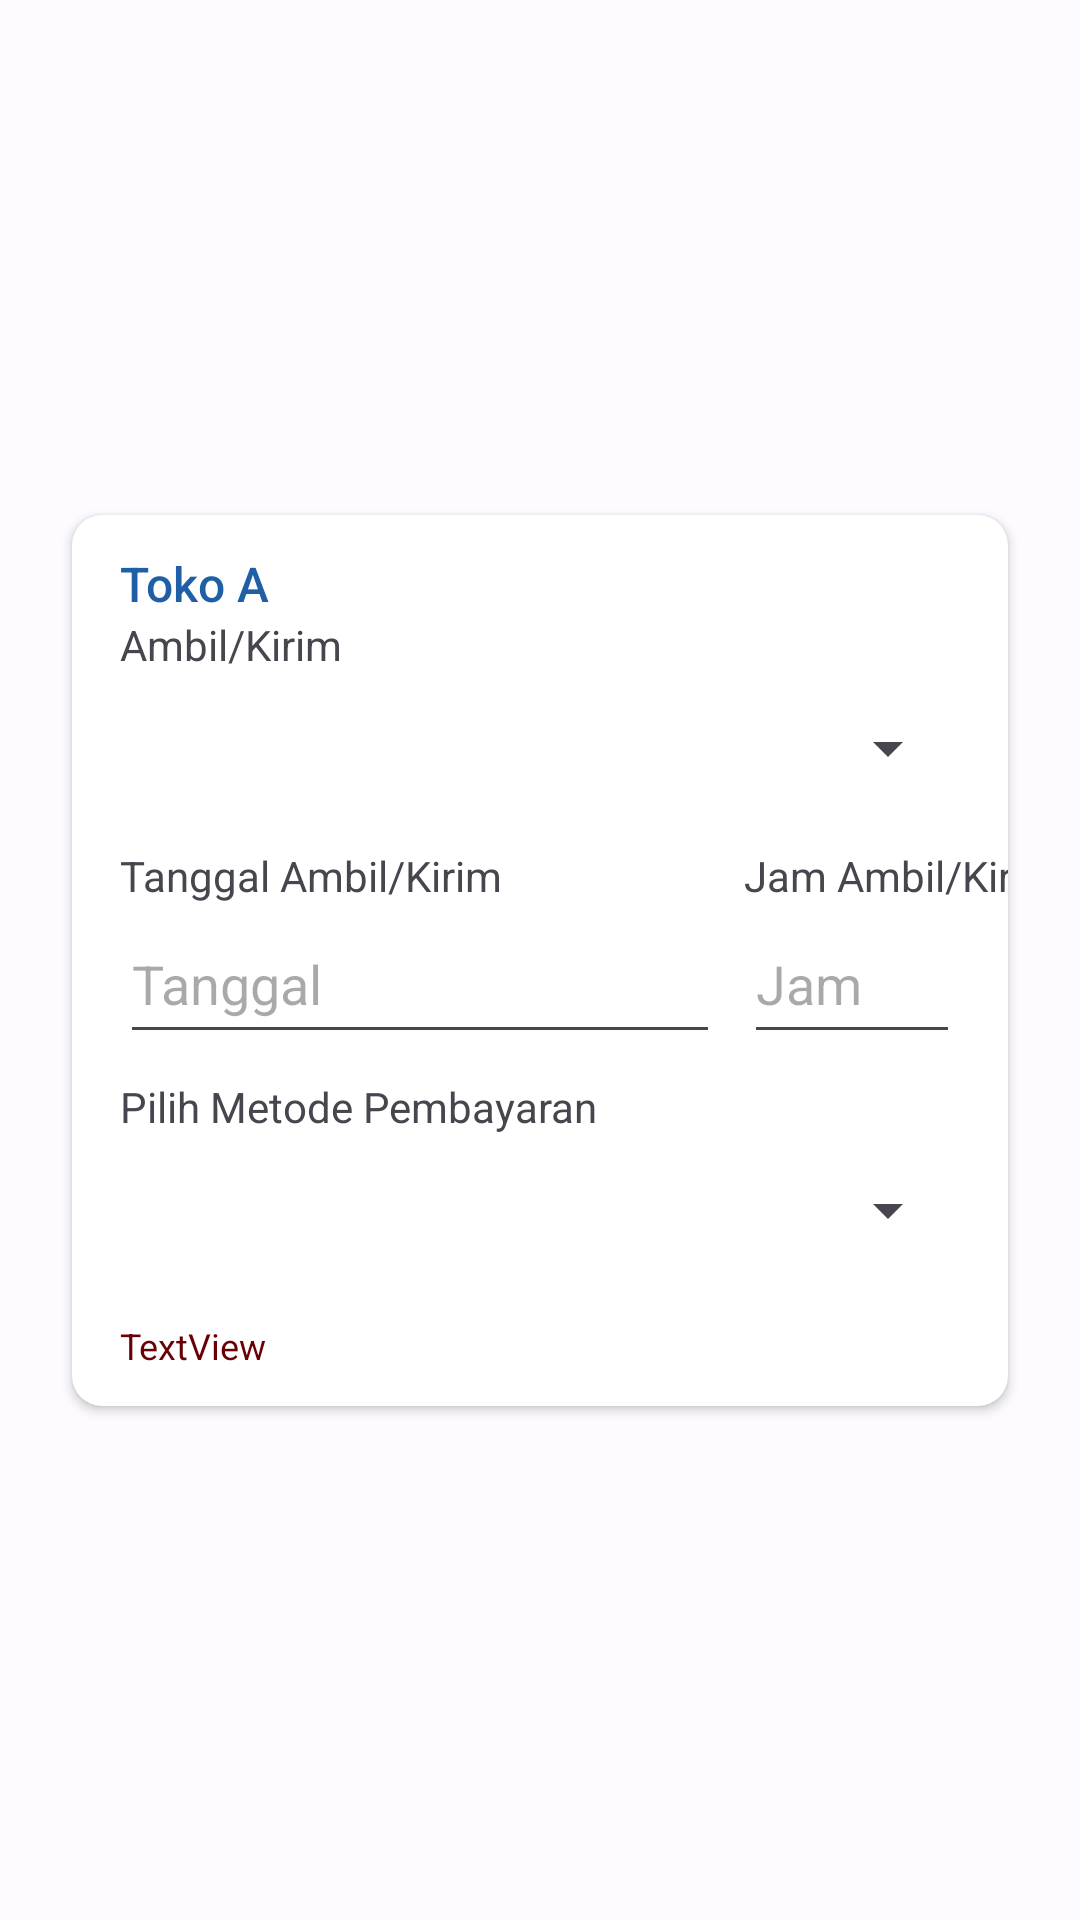

This screen was rendered from an Android layout file. Write that file and the resources it references.
<!-- AndroidManifest.xml: application theme ApartemenKuAppTheme -->
<!-- res/layout/layout_checkout_config.xml -->
<?xml version="1.0" encoding="utf-8"?>
<androidx.constraintlayout.widget.ConstraintLayout xmlns:android="http://schemas.android.com/apk/res/android"
    xmlns:app="http://schemas.android.com/apk/res-auto"
    xmlns:tools="http://schemas.android.com/tools"
    android:layout_width="match_parent"
    android:layout_height="wrap_content">

    <androidx.cardview.widget.CardView
        android:layout_width="match_parent"
        android:layout_height="wrap_content"
        android:layout_marginStart="24dp"
        android:layout_marginTop="4dp"
        android:layout_marginEnd="24dp"
        android:layout_marginBottom="4dp"
        app:cardCornerRadius="10dp"
        app:layout_constraintBottom_toBottomOf="parent"
        app:layout_constraintEnd_toEndOf="parent"
        app:layout_constraintStart_toStartOf="parent"
        app:layout_constraintTop_toTopOf="parent">

        <androidx.constraintlayout.widget.ConstraintLayout
            android:layout_width="match_parent"
            android:layout_height="match_parent">

            <EditText
                android:id="@+id/txtTimeCC"
                android:layout_width="0dp"
                android:layout_height="50dp"
                android:layout_marginStart="8dp"
                android:layout_marginEnd="16dp"
                android:drawableEnd="@drawable/baseline_access_time_24"
                android:editable="true"
                android:focusable="false"
                android:hint="Jam"
                android:inputType="datetime|time"
                app:layout_constraintEnd_toEndOf="parent"
                app:layout_constraintStart_toEndOf="@+id/txtDateCC"
                app:layout_constraintTop_toBottomOf="@+id/textView26" />

            <TextView
                android:id="@+id/txtTenNameCC"
                android:layout_width="0dp"
                android:layout_height="wrap_content"
                android:layout_marginStart="16dp"
                android:layout_marginTop="12dp"
                android:layout_marginEnd="16dp"
                android:fontFamily="sans-serif-medium"
                android:text="Toko A"
                android:textColor="@color/md_theme_light_secondary"
                android:textSize="16sp"
                app:layout_constraintEnd_toEndOf="parent"
                app:layout_constraintStart_toStartOf="parent"
                app:layout_constraintTop_toTopOf="parent" />

            <TextView
                android:id="@+id/textView18"
                android:layout_width="wrap_content"
                android:layout_height="wrap_content"
                android:layout_marginStart="16dp"
                android:text="Ambil/Kirim"
                app:layout_constraintStart_toStartOf="parent"
                app:layout_constraintTop_toBottomOf="@+id/txtTenNameCC" />

            <TextView
                android:id="@+id/textView25"
                android:layout_width="wrap_content"
                android:layout_height="wrap_content"
                android:layout_marginStart="16dp"
                android:layout_marginTop="8dp"
                android:text="Tanggal Ambil/Kirim"
                app:layout_constraintStart_toStartOf="parent"
                app:layout_constraintTop_toBottomOf="@+id/spinnerDeliveryCC" />

            <TextView
                android:id="@+id/textView26"
                android:layout_width="wrap_content"
                android:layout_height="wrap_content"
                android:layout_marginStart="8dp"
                android:layout_marginTop="8dp"
                android:text="Jam Ambil/Kirim"
                app:layout_constraintStart_toEndOf="@+id/txtDateCC"
                app:layout_constraintTop_toBottomOf="@+id/spinnerDeliveryCC" />

            <TextView
                android:id="@+id/textView23"
                android:layout_width="wrap_content"
                android:layout_height="wrap_content"
                android:layout_marginStart="16dp"
                android:layout_marginTop="8dp"
                android:text="Pilih Metode Pembayaran"
                app:layout_constraintStart_toStartOf="parent"
                app:layout_constraintTop_toBottomOf="@+id/txtDateCC" />

            <Spinner
                android:id="@+id/spinnerPaymentCC"
                android:layout_width="match_parent"
                android:layout_height="50dp"
                android:layout_marginStart="16dp"
                android:layout_marginEnd="16dp"
                android:layout_marginBottom="12dp"
                app:layout_constraintBottom_toTopOf="@+id/txtWarningCC"
                app:layout_constraintEnd_toEndOf="parent"
                app:layout_constraintHorizontal_bias="0.0"
                app:layout_constraintStart_toStartOf="parent"
                app:layout_constraintTop_toBottomOf="@+id/textView23" />

            <Spinner
                android:id="@+id/spinnerDeliveryCC"
                android:layout_width="match_parent"
                android:layout_height="50dp"
                android:layout_marginStart="16dp"
                android:layout_marginEnd="16dp"
                app:layout_constraintEnd_toEndOf="parent"
                app:layout_constraintStart_toStartOf="parent"
                app:layout_constraintTop_toBottomOf="@+id/textView18" />

            <EditText
                android:id="@+id/txtDateCC"
                android:layout_width="200dp"
                android:layout_height="50dp"
                android:layout_marginStart="16dp"
                android:drawableEnd="@drawable/baseline_calendar_today_24"
                android:editable="true"
                android:focusable="false"
                android:hint="Tanggal"
                android:inputType="datetime|date"
                app:layout_constraintStart_toStartOf="parent"
                app:layout_constraintTop_toBottomOf="@+id/textView25" />

            <TextView
                android:id="@+id/txtWarningCC"
                android:layout_width="0dp"
                android:layout_height="wrap_content"
                android:layout_marginStart="16dp"
                android:layout_marginEnd="16dp"
                android:layout_marginBottom="12dp"
                android:text="TextView"
                android:textColor="@color/md_theme_dark_onError"
                android:textSize="12sp"
                app:layout_constraintBottom_toBottomOf="parent"
                app:layout_constraintEnd_toEndOf="parent"
                app:layout_constraintStart_toStartOf="parent" />

        </androidx.constraintlayout.widget.ConstraintLayout>
    </androidx.cardview.widget.CardView>
</androidx.constraintlayout.widget.ConstraintLayout>
<!-- resources referenced by this layout -->
<resources>
  <color name="md_theme_dark_onError">#690005</color>
  <color name="md_theme_light_secondary">#1E5FA6</color>
  <style name="ApartemenKuAppTheme" parent="Theme.Material3.Light.NoActionBar">
          <item name="colorPrimary">@color/md_theme_light_primary</item>
          <item name="colorOnPrimary">@color/md_theme_light_onPrimary</item>
          <item name="colorPrimaryContainer">@color/md_theme_light_primaryContainer</item>
          <item name="colorOnPrimaryContainer">@color/md_theme_light_onPrimaryContainer</item>
          <item name="colorSecondary">@color/md_theme_light_secondary</item>
          <item name="colorOnSecondary">@color/md_theme_light_onSecondary</item>
          <item name="colorSecondaryContainer">@color/md_theme_light_secondaryContainer</item>
          <item name="colorOnSecondaryContainer">@color/md_theme_light_onSecondaryContainer</item>
          <item name="colorTertiary">@color/md_theme_light_tertiary</item>
          <item name="colorOnTertiary">@color/md_theme_light_onTertiary</item>
          <item name="colorTertiaryContainer">@color/md_theme_light_tertiaryContainer</item>
          <item name="colorOnTertiaryContainer">@color/md_theme_light_onTertiaryContainer</item>
          <item name="colorError">@color/md_theme_light_error</item>
          <item name="colorErrorContainer">@color/md_theme_light_errorContainer</item>
          <item name="colorOnError">@color/md_theme_light_onError</item>
          <item name="colorOnErrorContainer">@color/md_theme_light_onErrorContainer</item>
          <item name="android:colorBackground">@color/md_theme_light_background</item>
          <item name="colorOnBackground">@color/md_theme_light_onBackground</item>
          <item name="colorSurface">@color/md_theme_light_surface</item>
          <item name="colorOnSurface">@color/md_theme_light_onSurface</item>
          <item name="colorSurfaceVariant">@color/md_theme_light_surfaceVariant</item>
          <item name="colorOnSurfaceVariant">@color/md_theme_light_onSurfaceVariant</item>
          <item name="colorOutline">@color/md_theme_light_outline</item>
          <item name="colorOnSurfaceInverse">@color/md_theme_light_inverseOnSurface</item>
          <item name="colorSurfaceInverse">@color/md_theme_light_inverseSurface</item>
          <item name="colorPrimaryInverse">@color/md_theme_light_inversePrimary</item>
      </style>
  <color name="md_theme_light_primary">#265EA7</color>
  <color name="md_theme_light_onPrimary">#FFFFFF</color>
  <color name="md_theme_light_primaryContainer">#D6E3FF</color>
  <color name="md_theme_light_onPrimaryContainer">#001B3D</color>
  <color name="md_theme_light_onSecondary">#FFFFFF</color>
  <color name="md_theme_light_secondaryContainer">#D4E3FF</color>
  <color name="md_theme_light_onSecondaryContainer">#001C3A</color>
  <color name="md_theme_light_tertiary">#885200</color>
  <color name="md_theme_light_onTertiary">#FFFFFF</color>
  <color name="md_theme_light_tertiaryContainer">#FFDDBB</color>
  <color name="md_theme_light_onTertiaryContainer">#2B1700</color>
  <color name="md_theme_light_error">#BA1A1A</color>
  <color name="md_theme_light_errorContainer">#FFDAD6</color>
  <color name="md_theme_light_onError">#FFFFFF</color>
  <color name="md_theme_light_onErrorContainer">#410002</color>
  <color name="md_theme_light_background">#FDFBFF</color>
  <color name="md_theme_light_onBackground">#1A1C1E</color>
  <color name="md_theme_light_surface">#FDFBFF</color>
  <color name="md_theme_light_onSurface">#1A1C1E</color>
  <color name="md_theme_light_surfaceVariant">#E0E2EC</color>
  <color name="md_theme_light_onSurfaceVariant">#43474E</color>
  <color name="md_theme_light_outline">#74777F</color>
  <color name="md_theme_light_inverseOnSurface">#F1F0F4</color>
  <color name="md_theme_light_inverseSurface">#2F3033</color>
  <color name="md_theme_light_inversePrimary">#A8C8FF</color>
</resources>
